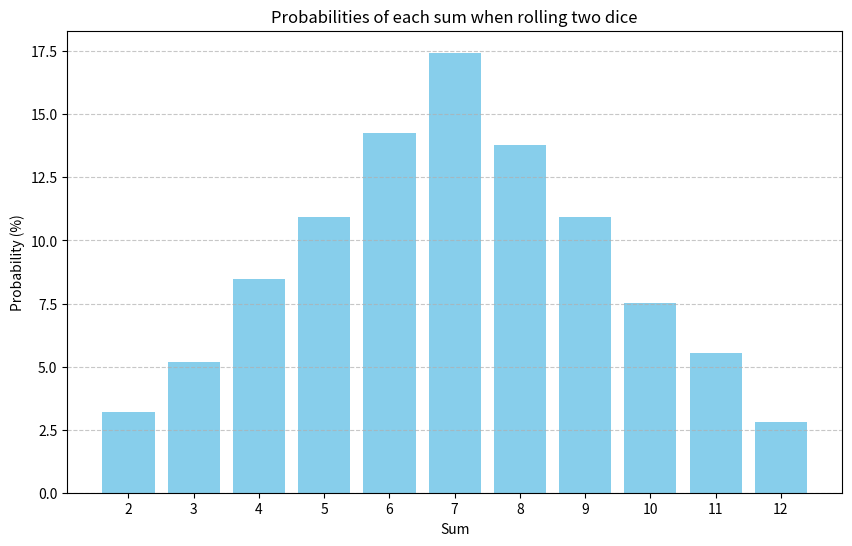

Recreate this plot in Python.
import random
import matplotlib.pyplot as plt

def simulate_dice_rolls(num_simulations=10000):
  sum_counts = {i: 0 for i in range(2, 13)} 

  for _ in range(num_simulations):  
    die1 = random.randint(1, 6)  
    die2 = random.randint(1, 6)  
    result_sum = die1 + die2 
    sum_counts[result_sum] += 1 

  probabilities = {s: count / num_simulations for s, count in sum_counts.items()}  
  probabilities_percent = {s: p * 100 for s, p in probabilities.items()} 

  return probabilities_percent


def plot_probabilities(probabilities_percent):
  sums = list(probabilities_percent.keys())
  probs = list(probabilities_percent.values())

  plt.figure(figsize=(10, 6))
  plt.bar(sums, probs, color="skyblue")  
  plt.xlabel("Sum")  
  plt.ylabel("Probability (%)")  
  plt.title("Probabilities of each sum when rolling two dice") 
  plt.xticks(sums) 
  plt.grid(axis="y", linestyle="--", alpha=0.7)
  plt.show()


def main():
  probabilities_percent = simulate_dice_rolls()

  print("Probabilities of each sum (in percentages):")
  for s, p in probabilities_percent.items():
    print(f"Sum {s}: {p:.2f}%")

  plot_probabilities(probabilities_percent)


if __name__ == "__main__":
  main()